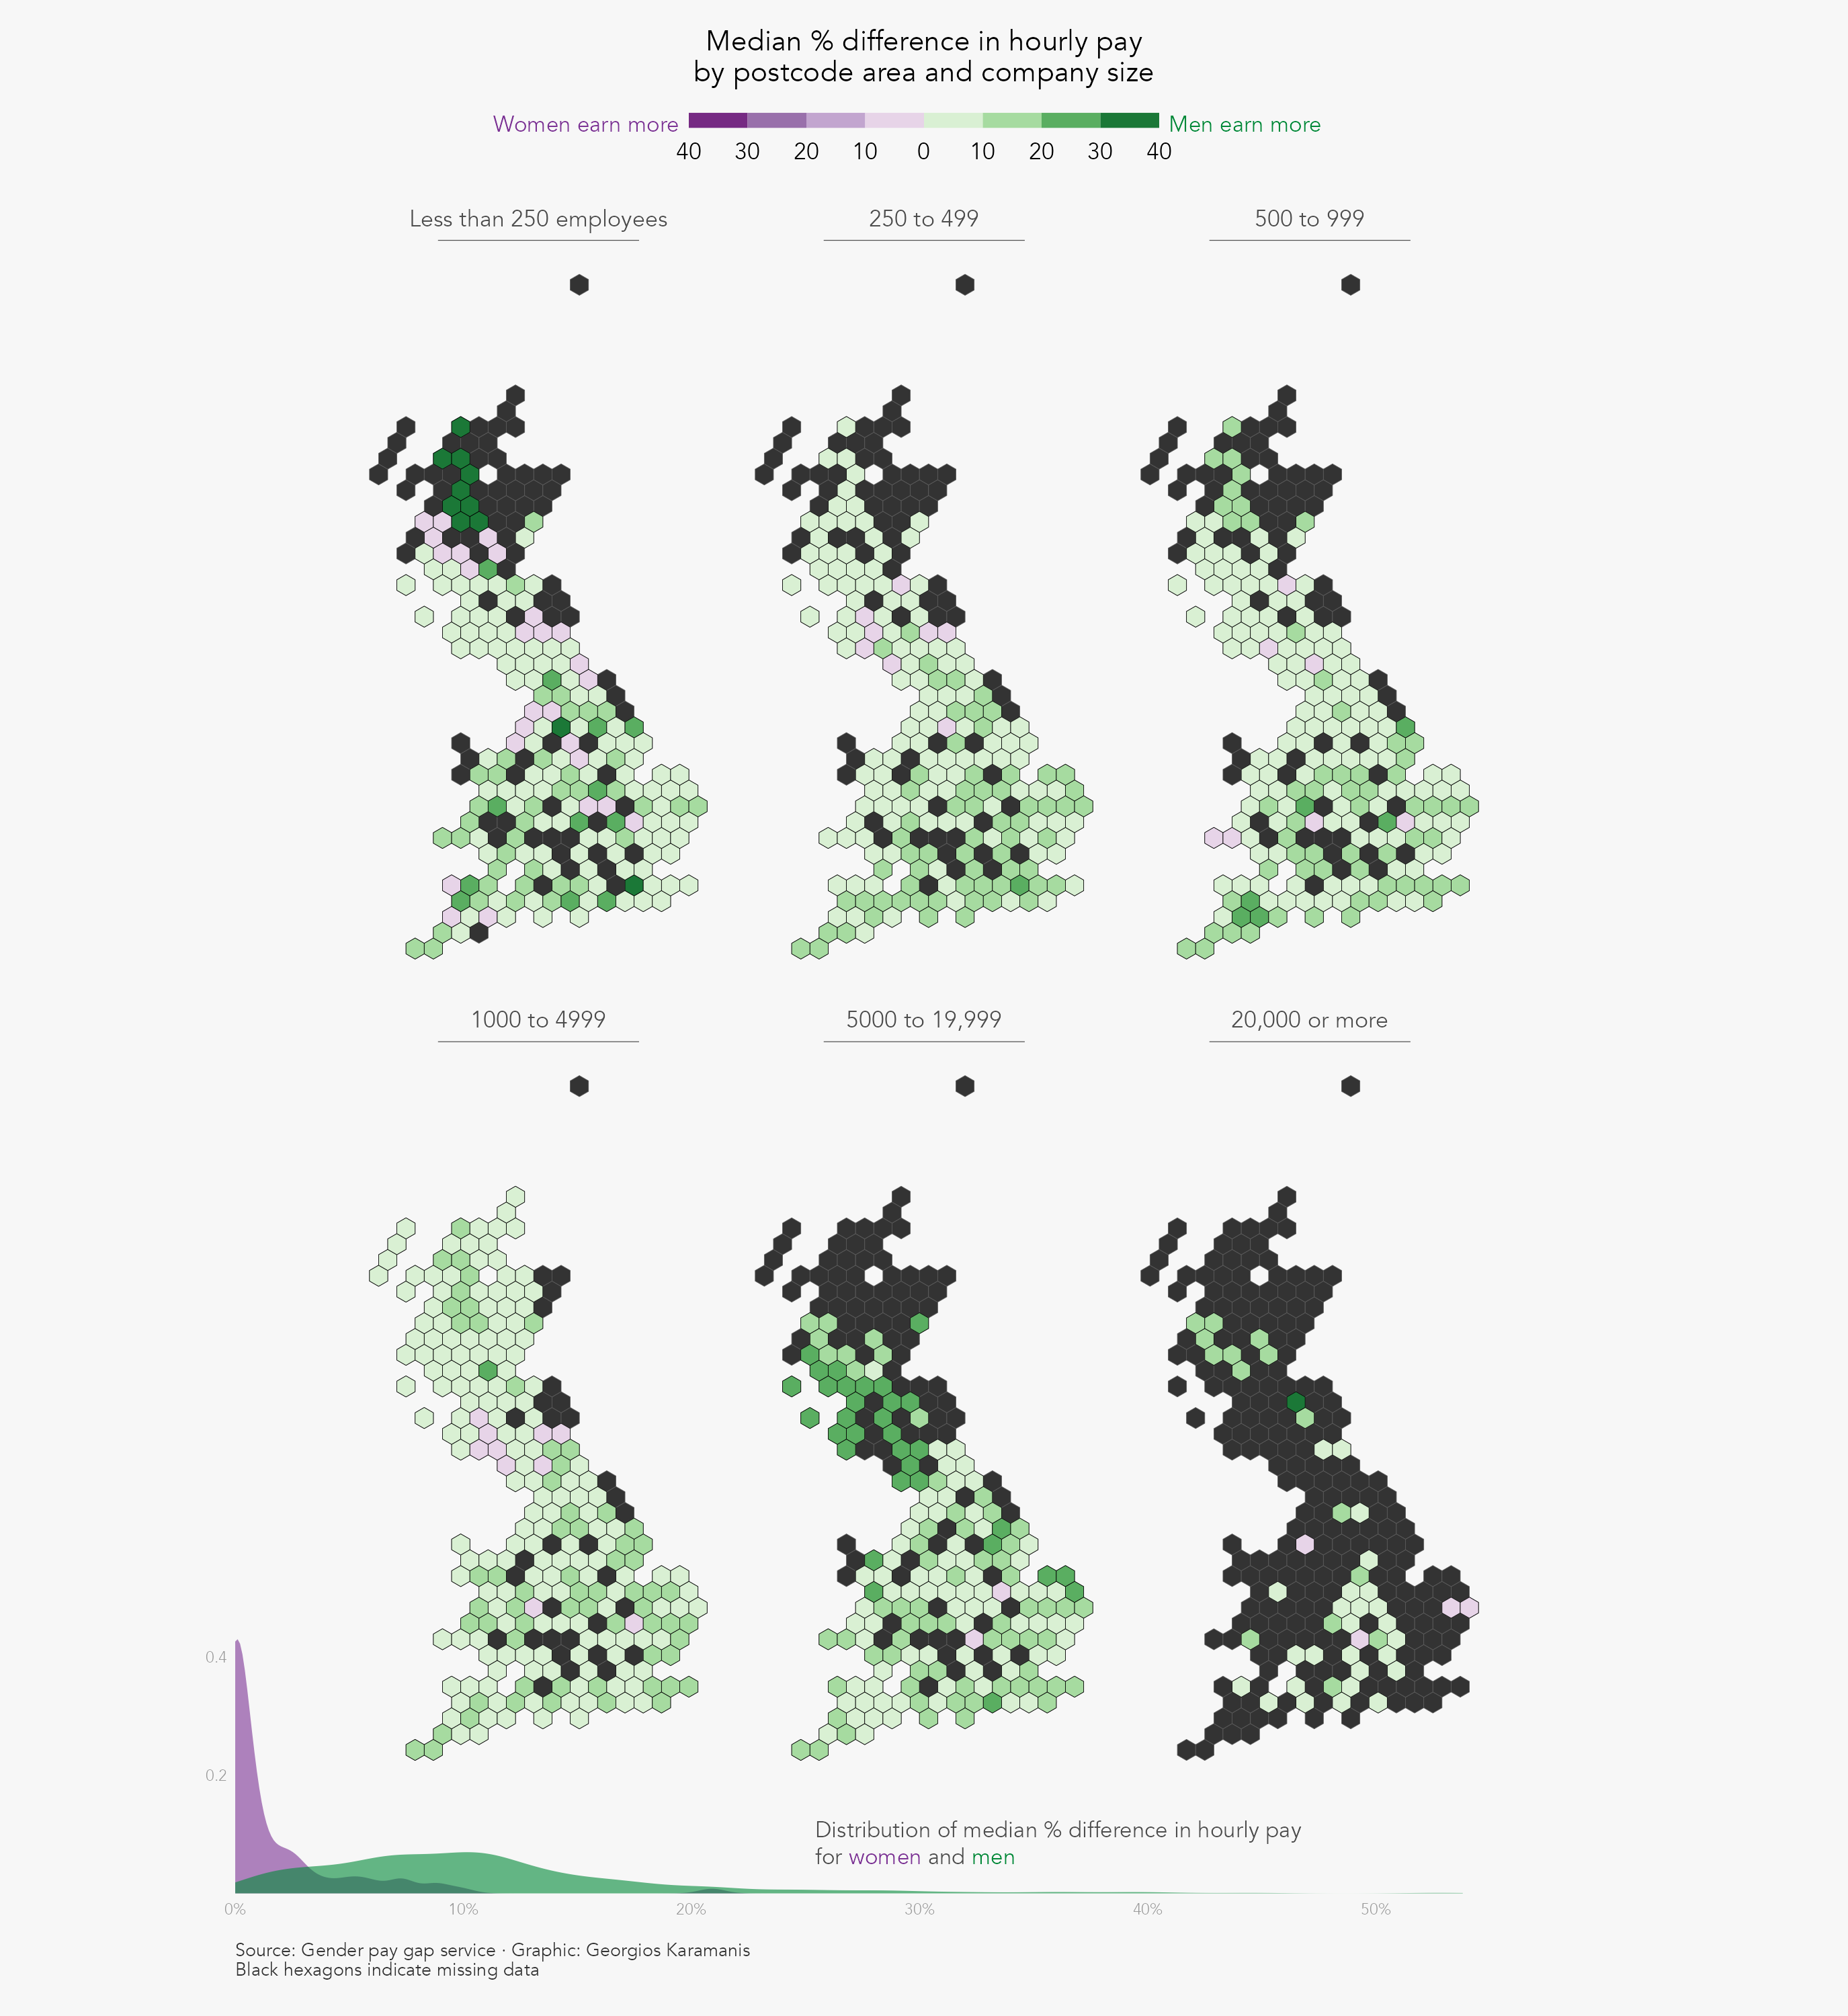

Recreate this plot in R.
# all code from: https://github.com/gkaramanis/tidytuesday/tree/master/2022/2022-week_26
library(tidyverse)
library(patchwork)
library(ggtext)
library(here)

# Read in paygap data
paygap <- readr::read_csv('https://raw.githubusercontent.com/rfordatascience/tidytuesday/master/data/2022/2022-06-28/paygap.csv')

# data prep
paygap_pc <- paygap %>% 
  mutate(
    postcode = str_remove_all(post_code, " |\\.|,"),
    pc_area = str_sub(postcode, 1, 2)
  ) %>%
  group_by(pc_area, employer_size) %>% 
  summarize(
    hourly_med = median(diff_median_hourly_percent, na.rm = TRUE),
    bonus_med = median(diff_median_bonus_percent, na.rm = TRUE),
    employer_size,
    n = n()
  ) %>% 
  ungroup() %>% 
  distinct()

# Run this part to create grid from postcode_polygons.gpkg
library(geogrid)
library(rmapshaper)
library(sf)
#polygons <- read_sf(here("analysis","data","postcode_polygons.gpkg")) %>% 
#   ms_simplify()
#polygons_grid <- calculate_grid(shape = polygons, grid_type = "hex", seed = 3)
#gb_grid <- assign_polygons(polygons, polygons_grid)
#st_write(gb_grid, here("analysis","data","gb-grid","gb-grid.shp"))

# Read in grid shapefile
gb_grid <- read_sf(here("analysis","data","gb-grid","gb-grid.shp"))

# Combine data with grid
paygap_area <- gb_grid %>% 
  left_join(paygap_pc, by = "pc_area") %>% 
  filter(employer_size != "Not Provided" & !is.na(employer_size)) %>% 
  mutate(
    employer_size = if_else(employer_size == "Less than 250", "Less than 250 employees", employer_size),
    employer_size = fct_relevel(employer_size,
                                c("Less than 250 employees",
                                  "250 to 499",
                                  "500 to 999",
                                  "1000 to 4999",
                                  "5000 to 19,999",
                                  "20,000 or more"))
  )

# Fonts
#f1 <- "Familjen Grotesk"
f1 <- "Avenir"
# Main plot
p1 <- ggplot(paygap_area) +
  geom_sf(data = gb_grid, fill = "grey20", size = 0.1) +
  geom_sf(aes(fill = hourly_med), size = 0.1, color = "gray0") +
  scale_fill_fermenter(type = "div",  palette = "PRGn", direction = 1, limits = c(-40, 40), breaks = seq(-40, 40, 10), labels = abs, guide = guide_colorsteps(title = "Median % difference in hourly pay\nby postcode area and company size", title.position = "top", show.limits = TRUE)) +
  annotate("segment", x = 1.9e5, xend = 5.4e5, y = Inf, yend = Inf, size = 0.25, color = "grey20") +
  facet_wrap(vars(employer_size)) +
  theme_void(base_family = f1) +
  theme(
    legend.position = "top",
    legend.key.width = unit(2.5, "line"),
    legend.key.height = unit(0.4, "line"),
    legend.title.align = 0.5,
    legend.margin = margin(0, 0, 10, 0),
    legend.title = element_text(margin = margin(0, 0, 5, 0)),
    plot.background = element_rect(fill = "gray97", color = NA),
    strip.text = element_text(margin = margin(0, 0, 4, 0), color = "grey30"),
    plot.margin = margin(0, 0, 75, 0)
  )

# Distribution plot
p2 <- paygap_pc %>% 
  ggplot() +
  geom_density(aes(abs(hourly_med), fill = hourly_med > 0), alpha = 0.6, color = NA) +
  geom_richtext(aes(x = 25, y = 0.08, label = "Distribution of median % difference in hourly pay<br> for <span style = 'color:#7B3294;'>women</span> and <span style = 'color:#008837;'>men</span>"), color = "grey30", hjust = 0, family = f1, size = 3, stat = "unique", fill = NA, label.color = NA) +
  scale_fill_manual(values = RColorBrewer::brewer.pal(name = "PRGn", n = 5)[c(1, 5)], labels = c("Women", "Men")) +
  scale_x_continuous(breaks =  c(seq(0, 60, 10)), labels = scales::percent_format(scale = 1)) +
  scale_y_continuous(breaks = c(0.2, 0.4)) +
  coord_cartesian(expand = FALSE) +
  labs(
    caption = "Source: Gender pay gap service · Graphic: Georgios Karamanis\nBlack hexagons indicate missing data"
  ) +
  theme_void(base_family = f1) +
  theme(
    legend.title = element_blank(),
    legend.position = "none",
    axis.text.x = element_text(size = 6, color = "grey60", margin = margin(3, 0, 0, 0)),
    axis.text.y = element_text(size = 6, color = "grey60", margin = margin(0, 3, 0,)),
    plot.background = element_rect(fill = NA, color = NA),
    plot.caption = element_text(size = 7, margin = margin(10, 0, 0, 0), color = "grey20", hjust = 0),
    plot.margin = margin(0, 0, 0, 0)
  )

# Annotation plot
a <- ggplot() +
  geom_text(aes(x = c(-0.3, 0.3), y = 0, label = c("Women earn more", "Men earn more"), color = c("women", "men")), hjust = c(1, 0), family = f1, size = 3) +
  scale_x_continuous(limits = c(-1, 1)) +
  scale_color_manual(values = RColorBrewer::brewer.pal(name = "PRGn", n = 5)[c(5, 1)]) +
  coord_cartesian(clip = "off") +
  theme_void() +
  theme(legend.position = "none")

# Combine plots
# left, bottom, right, top
final <- p1 +
  inset_element(p2, 0.1, -0.12, 0.80, 0.1) +
  inset_element(a, 0, 1, 1, 1.15) +
  plot_annotation(theme = theme_void() +
                    theme(
                      plot.background = element_rect(fill = "grey97", color = NA),
                      plot.margin = margin(10, 10, 10, 10)
                    )
  )

final

#ggsave(filename = here("analysis","paygap.png"), plot = final,
#       dpi = 280, units = "px", width = 2750, height = 3000)

